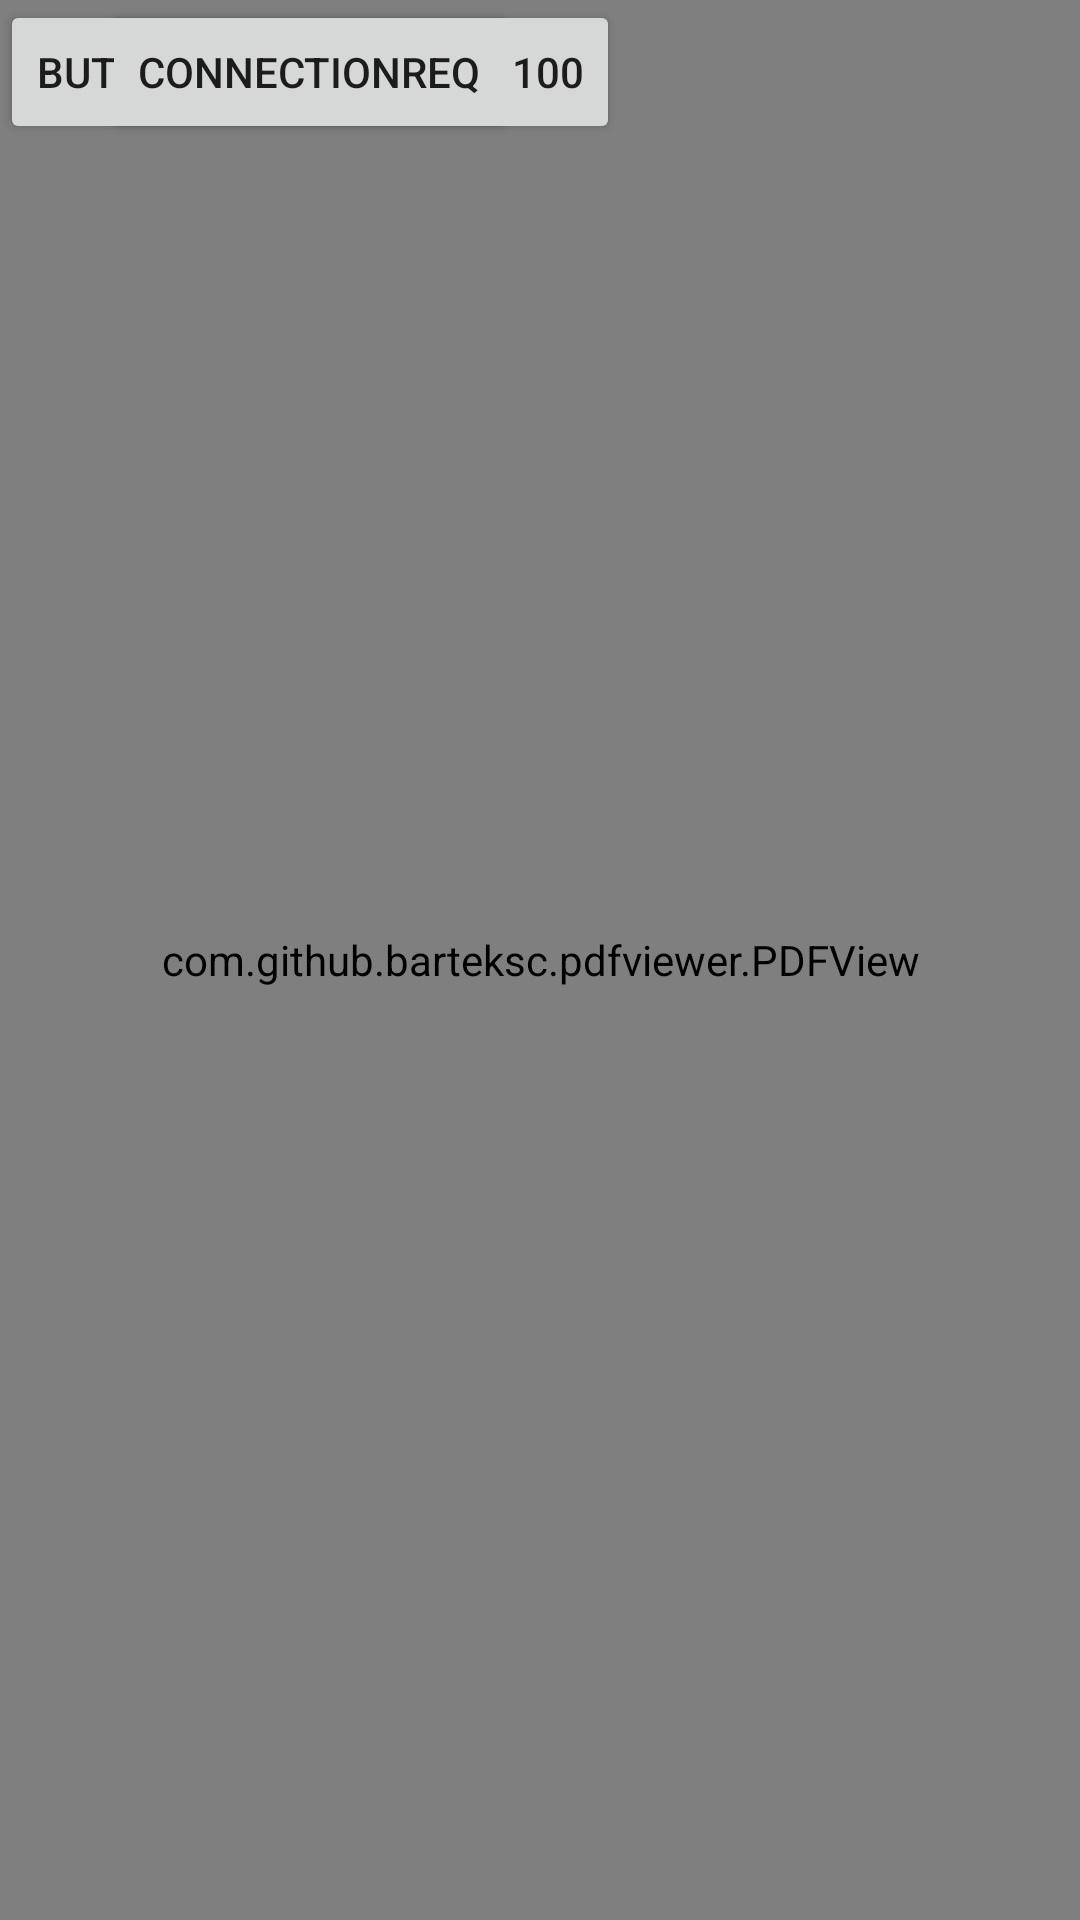

This screen was rendered from an Android layout file. Write that file and the resources it references.
<!-- AndroidManifest.xml: application theme Theme.EbookReaderOverDualTablets -->
<!-- res/layout/activity_main.xml -->
<?xml version="1.0" encoding="utf-8"?>
<androidx.constraintlayout.widget.ConstraintLayout xmlns:android="http://schemas.android.com/apk/res/android"
    xmlns:app="http://schemas.android.com/apk/res-auto"
    xmlns:tools="http://schemas.android.com/tools"
    android:layout_width="match_parent"
    android:layout_height="match_parent"
    tools:context=".MainActivity">

     <com.github.barteksc.pdfviewer.PDFView
        android:id="@+id/pdfView"
        android:layout_width="match_parent"
        android:layout_height="match_parent"/>

     <Button
         android:id="@+id/buttonGotoPage100"
         android:layout_width="wrap_content"
         android:layout_height="wrap_content"
         android:text="Button to goto page 100"/>

     <Button
         android:id="@+id/button3"
         android:layout_width="wrap_content"
         android:layout_height="wrap_content"
         android:text="ConnectionREq"
         android:onClick="pairDevice"
         android:layout_marginStart="34dp"
         tools:layout_constraintTop_creator="1"
         tools:layout_constraintBottom_creator="1"
         app:layout_constraintBottom_toBottomOf="@+id/buttonGotoPage100"
         tools:layout_constraintLeft_creator="1"
         app:layout_constraintLeft_toLeftOf="parent"
         android:layout_marginLeft="30dp"
         app:layout_constraintVertical_bias="0.0" />

     <ListView
         android:id="@+id/listViewBluetoothDevices"
         android:layout_width="match_parent"
         android:layout_height="match_parent"
         />
</androidx.constraintlayout.widget.ConstraintLayout>
<!-- resources referenced by this layout -->
<resources>
  <style name="Theme.EbookReaderOverDualTablets" parent="Theme.MaterialComponents.DayNight.DarkActionBar">
          
          <item name="colorPrimary">@color/purple_500</item>
          <item name="colorPrimaryVariant">@color/purple_700</item>
          <item name="colorOnPrimary">@color/white</item>
          
          <item name="colorSecondary">@color/teal_200</item>
          <item name="colorSecondaryVariant">@color/teal_700</item>
          <item name="colorOnSecondary">@color/black</item>
          
          <item name="android:statusBarColor" tools:targetApi="l">?attr/colorPrimaryVariant</item>
          
      </style>
  <!-- not gathered from this repository: default colours our renderer supplied (Android Studio template values) -->
  <color name="purple_500">#FF6200EE</color>
  <color name="purple_700">#FF3700B3</color>
  <color name="teal_200">#FF03DAC5</color>
  <color name="teal_700">#FF018786</color>
  <color name="black">#FF000000</color>
  <color name="white">#FFFFFFFF</color>
</resources>
